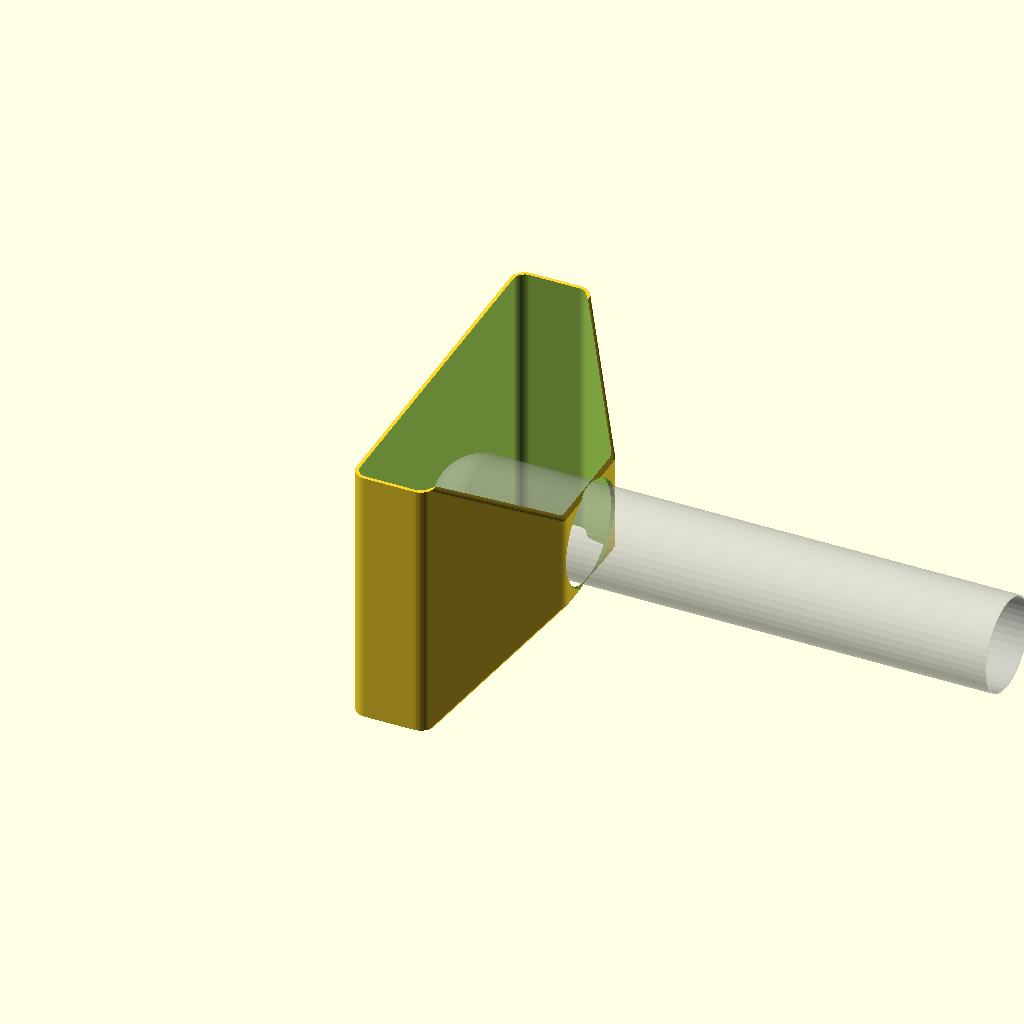
Cell 1: the model at its default parameters.
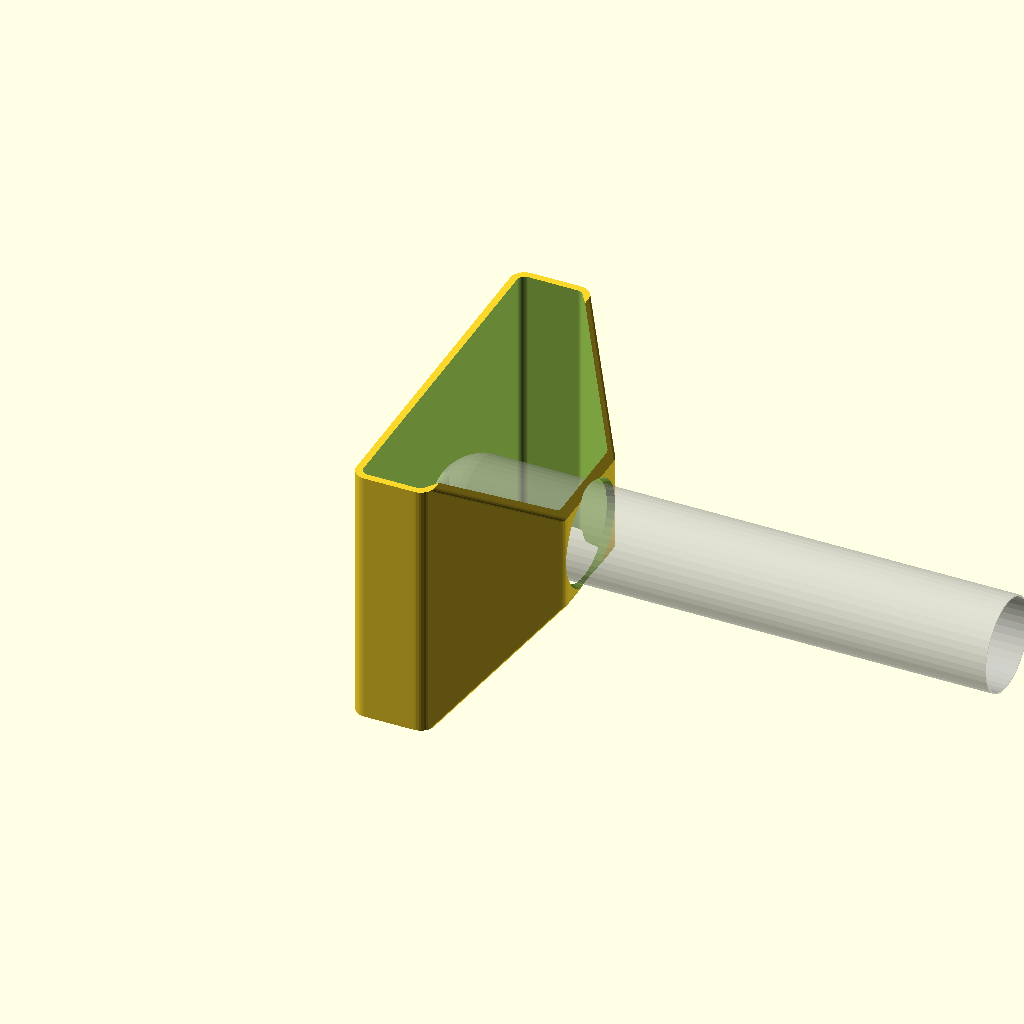
Cell 2: nozzle_dia = 1.2 (everything else at default).
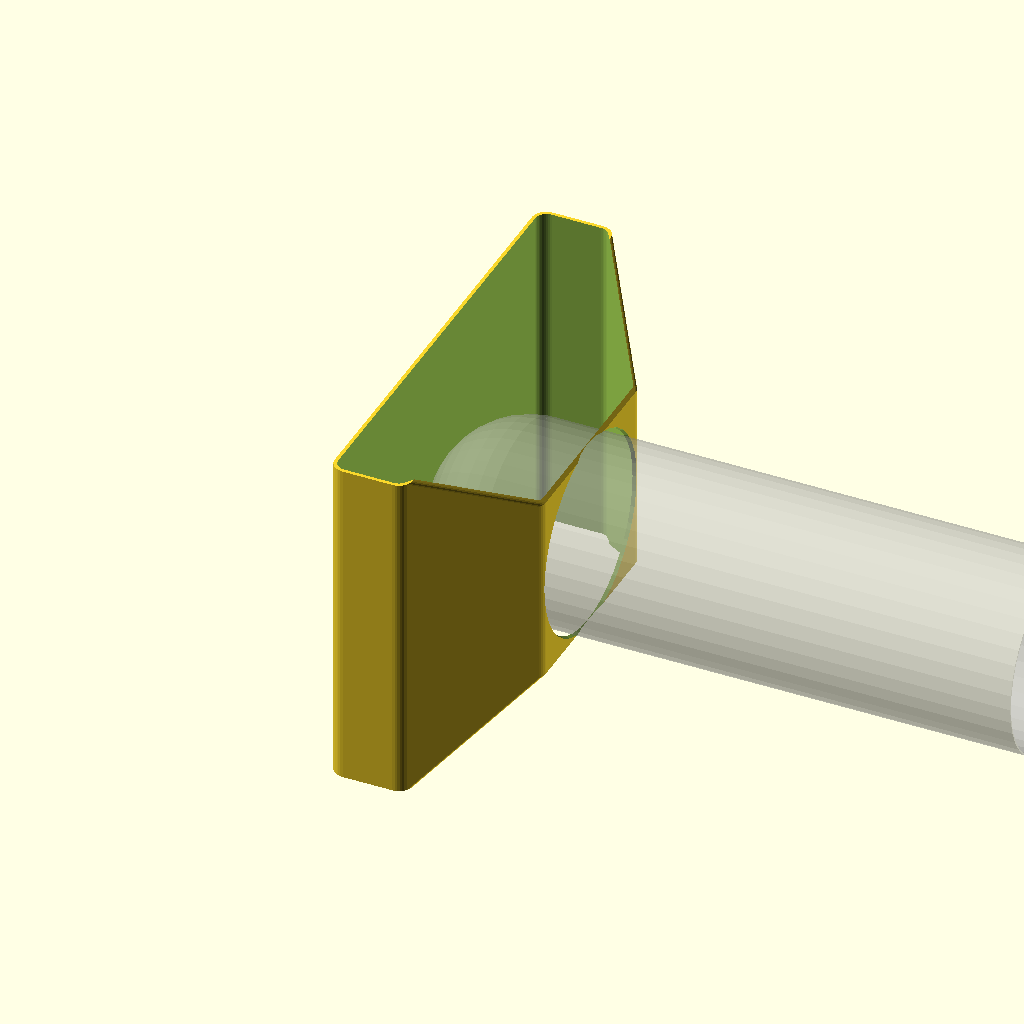
Cell 3: testtube_diameter = 64 (everything else at default).
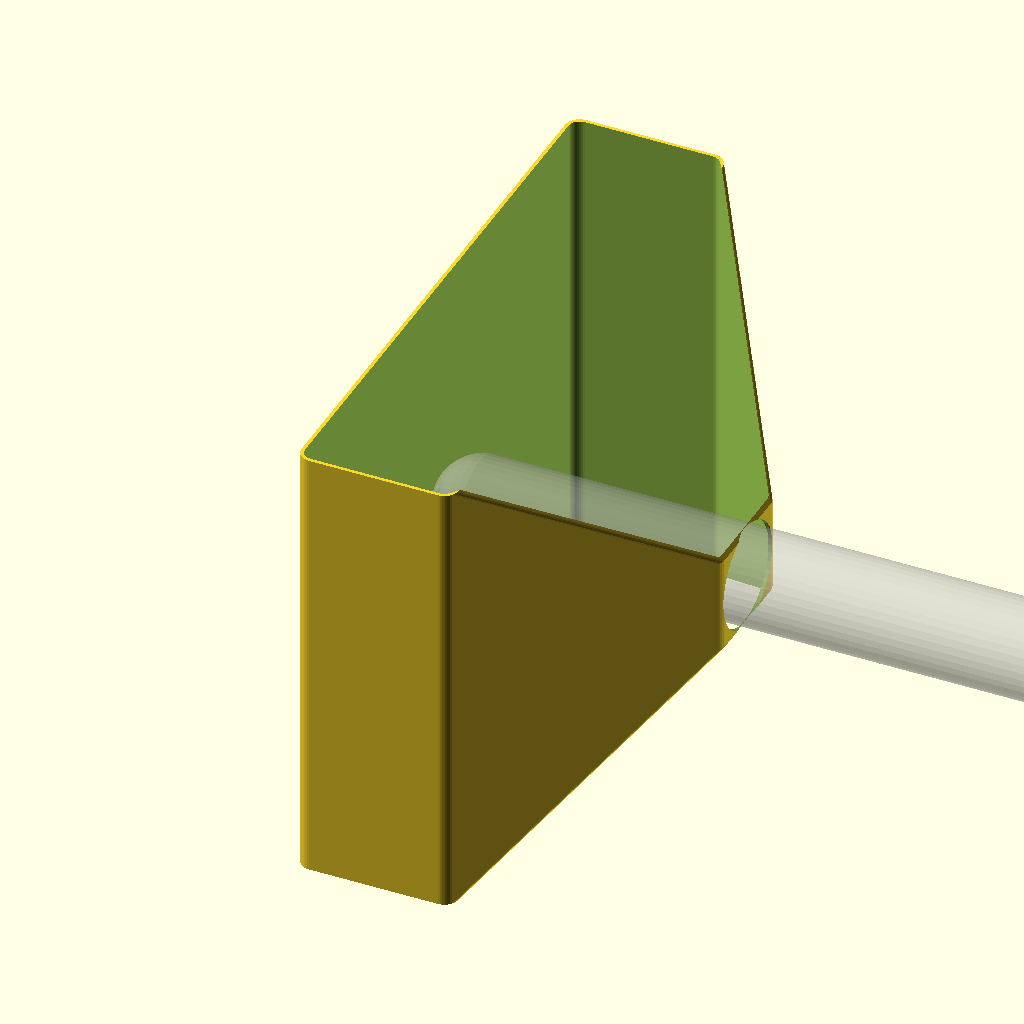
Cell 4: the same model with testtube_height = 360.
All cells are drawn from one camera (rotation 55°, 0°, 25°, orthographic, colour scheme Cornfield), so only the parameter changes between them.
Source of the model, fancyTestTubeDrinkHolder/testtube_drink_holder_clamp.scad:
$fn = 40;

nozzle_dia=0.6;

testtube_diameter=32;
testtube_height=180;
testtube_tolerance=1;

module testTubeBulk(diameter=32, height=30+50*3)
{
    translate([0,0,diameter/2])
    {
        cylinder(r=diameter/2, h=height);
        sphere(r=diameter/2);
    }
}

// Cube Approach
rotate([0,90,0])
difference()
{
    holderHeight=testtube_height*0.30;
    holderThickness=nozzle_dia*2;
    holderTopThickness=2;
    holderBaseThickness=holderHeight*1.5;

    union()
    {
        hull()
        {
            rounding = 5;
            // top
            topwidth=testtube_diameter+holderTopThickness;
            topwidthSide=testtube_diameter+1;
            translate([0,-topwidth/2,-rounding+holderHeight])
                rotate([0,90,0])
                cylinder(r=rounding, h=topwidthSide, center=true);
            translate([0,topwidth/2,-rounding+holderHeight])
                rotate([0,90,0])
                cylinder(r=rounding, h=topwidthSide, center=true);
            // bottom
            bottomwidth=testtube_diameter+holderBaseThickness;
            bottomwidthSide=bottomwidth*0.8;
            translate([0,-bottomwidth/2,rounding])
                rotate([0,90,0])
                cylinder(r=rounding, h=bottomwidthSide, center=true);
            translate([0,bottomwidth/2,rounding])
                rotate([0,90,0])
                cylinder(r=rounding, h=bottomwidthSide, center=true);
            // Mid
            Midwidth=testtube_diameter+holderBaseThickness;
            MidwidthSide=bottomwidth*0.8;
            translate([0,-bottomwidth/2,-rounding+holderHeight/2])
                rotate([0,90,0])
                cylinder(r=rounding, h=MidwidthSide, center=true);
            translate([0,bottomwidth/2,-rounding+holderHeight/2])
                rotate([0,90,0])
                cylinder(r=rounding, h=MidwidthSide, center=true);
        }
    }

    hull()
    {
        rounding = 5;
        // top
        topwidth=testtube_diameter+holderTopThickness;
        translate([0,-topwidth/2,-rounding+holderHeight])
            rotate([0,90,0])
            cylinder(r=rounding-holderThickness, h=bottomwidth+10, center=true);
        translate([0,topwidth/2,-rounding+holderHeight])
            rotate([0,90,0])
            cylinder(r=rounding-holderThickness, h=bottomwidth+10, center=true);
        // bottom
        bottomwidth=testtube_diameter+holderBaseThickness;
        bottomHolderthickness=holderThickness;
        translate([0,-bottomwidth/2,rounding])
            rotate([0,90,0])
            cylinder(r=rounding-bottomHolderthickness, h=bottomwidth+10, center=true);
        translate([0,bottomwidth/2,rounding])
            rotate([0,90,0])
            cylinder(r=rounding-bottomHolderthickness, h=bottomwidth+10, center=true);
        // Mid
        midHolderthickness=holderThickness;
        translate([0,-bottomwidth/2,-rounding+holderHeight/2])
            rotate([0,90,0])
            cylinder(r=rounding-midHolderthickness, h=bottomwidth+10, center=true);
        translate([0,bottomwidth/2,-rounding+holderHeight/2])
            rotate([0,90,0])
            cylinder(r=rounding-midHolderthickness, h=bottomwidth+10, center=true);
    }

    translate([0,0,holderHeight*0.9+0.1])
        cylinder(r1=testtube_diameter/2, r2=testtube_diameter/2+holderTopThickness, h=holderHeight*0.1);

    translate([0,0,1])
        testTubeBulk(testtube_diameter+testtube_tolerance, testtube_height);

    // Simulated Tube
    %difference()
    {
        translate([0,0,1])
            testTubeBulk(testtube_diameter, testtube_height);
        translate([0,0,1+1])
            testTubeBulk(testtube_diameter-1, testtube_height);
    }
}
Parameter table extracted from the source (name, type, default, range or options):
nozzle_dia: number, default 0.6
testtube_diameter: number, default 32
testtube_height: number, default 180
testtube_tolerance: number, default 1
